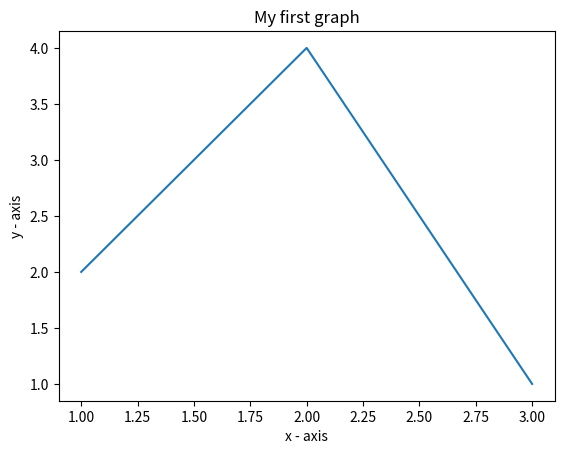

Generate this figure with matplotlib:
#importing the required module

#pip install matplotlib==3.0.3

import matplotlib.pyplot as plt

#x axis values
x = [1,2,3]

#corresponding y axis values
y = [2,4,1]

# plotting the points
plt.plot(x,y)

#naming the x axis
plt.xlabel('x - axis')

#nameing the y axis
plt.ylabel('y - axis')

#giving a title to my graphe
plt.title('My first graph')

#function to show the plot
plt.show()

